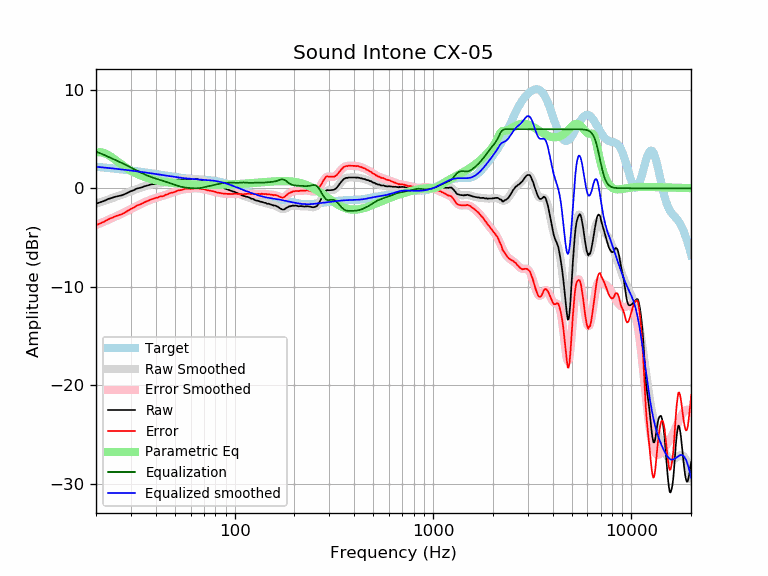

Values plotted in this chart, from the file beside it:
frequency, raw, error, smoothed, error_smoothed, equalization, parametric_eq, equalized_raw, equalized_smoothed, target
20, -1.56, -3.75, -1.55, -3.74, 3.74, 3.64, 2.17, 2.19, 2.19
21, -1.42, -3.57, -1.41, -3.56, 3.56, 3.67, 2.14, 2.15, 2.15
22, -1.28, -3.39, -1.28, -3.38, 3.38, 3.58, 2.10, 2.11, 2.11
23, -1.09, -3.16, -1.14, -3.21, 3.21, 3.40, 2.12, 2.07, 2.07
24, -0.98, -3.01, -1.02, -3.05, 3.05, 3.16, 2.06, 2.03, 2.03
25, -0.86, -2.85, -0.89, -2.88, 2.88, 2.90, 2.02, 1.99, 1.99
26, -0.78, -2.73, -0.77, -2.72, 2.72, 2.64, 1.94, 1.95, 1.95
27, -0.71, -2.63, -0.65, -2.57, 2.57, 2.40, 1.86, 1.91, 1.91
28, -0.58, -2.46, -0.54, -2.41, 2.41, 2.17, 1.83, 1.88, 1.88
29, -0.43, -2.27, -0.42, -2.26, 2.26, 1.97, 1.83, 1.84, 1.84
30, -0.29, -2.09, -0.30, -2.11, 2.11, 1.79, 1.82, 1.80, 1.80
31, -0.19, -1.96, -0.19, -1.96, 1.96, 1.63, 1.77, 1.77, 1.77
32, -0.04, -1.77, -0.08, -1.81, 1.81, 1.49, 1.77, 1.73, 1.73
33, 0.03, -1.67, 0.02, -1.68, 1.68, 1.37, 1.71, 1.69, 1.69
34, 0.09, -1.57, 0.11, -1.55, 1.55, 1.26, 1.64, 1.66, 1.66
35, 0.20, -1.42, 0.19, -1.43, 1.43, 1.17, 1.63, 1.62, 1.62
36, 0.26, -1.33, 0.26, -1.32, 1.32, 1.08, 1.58, 1.59, 1.59
37, 0.33, -1.22, 0.33, -1.23, 1.23, 1.01, 1.56, 1.55, 1.55
38, 0.41, -1.11, 0.38, -1.14, 1.14, 0.94, 1.55, 1.52, 1.52
39, 0.42, -1.07, 0.42, -1.06, 1.06, 0.88, 1.48, 1.48, 1.48
40, 0.48, -0.97, 0.46, -0.99, 0.99, 0.83, 1.47, 1.45, 1.45
41, 0.48, -0.94, 0.50, -0.92, 0.92, 0.78, 1.40, 1.42, 1.42
42, 0.55, -0.84, 0.53, -0.85, 0.85, 0.74, 1.40, 1.38, 1.38
43, 0.54, -0.81, 0.56, -0.79, 0.79, 0.70, 1.33, 1.35, 1.35
44, 0.55, -0.77, 0.59, -0.73, 0.73, 0.67, 1.28, 1.32, 1.32
45, 0.64, -0.65, 0.63, -0.66, 0.66, 0.63, 1.30, 1.29, 1.29
46, 0.65, -0.61, 0.66, -0.60, 0.60, 0.61, 1.25, 1.26, 1.26
47, 0.73, -0.50, 0.70, -0.53, 0.53, 0.58, 1.26, 1.23, 1.23
48, 0.75, -0.45, 0.74, -0.47, 0.47, 0.56, 1.22, 1.20, 1.20
49, 0.75, -0.43, 0.77, -0.40, 0.40, 0.54, 1.15, 1.18, 1.18
50, 0.79, -0.36, 0.81, -0.34, 0.34, 0.52, 1.13, 1.15, 1.15
51, 0.85, -0.28, 0.84, -0.29, 0.29, 0.50, 1.14, 1.13, 1.13
52, 0.89, -0.21, 0.87, -0.24, 0.24, 0.48, 1.13, 1.10, 1.10
53, 0.89, -0.19, 0.89, -0.19, 0.19, 0.47, 1.08, 1.08, 1.08
54, 0.89, -0.17, 0.91, -0.15, 0.15, 0.46, 1.04, 1.06, 1.06
55, 0.92, -0.12, 0.92, -0.12, 0.12, 0.44, 1.04, 1.04, 1.04
56, 0.96, -0.06, 0.93, -0.09, 0.09, 0.43, 1.05, 1.02, 1.02
57, 0.96, -0.05, 0.94, -0.07, 0.07, 0.42, 1.02, 1.00, 1.00
58, 0.96, -0.03, 0.94, -0.05, 0.05, 0.41, 1.01, 0.99, 0.99
59, 0.93, -0.04, 0.94, -0.03, 0.03, 0.41, 0.96, 0.97, 0.97
60, 0.90, -0.06, 0.94, -0.02, 0.02, 0.40, 0.92, 0.96, 0.96
61, 0.90, -0.05, 0.94, -0.01, 0.01, 0.39, 0.91, 0.95, 0.95
62, 0.92, -0.02, 0.93, -0.00, 0.00, 0.39, 0.92, 0.94, 0.94
63, 0.95, 0.02, 0.93, 0.00, -0.00, 0.38, 0.95, 0.92, 0.92
64, 0.95, 0.03, 0.92, 0.00, -0.00, 0.38, 0.95, 0.91, 0.91
65, 0.94, 0.03, 0.90, -0.00, 0.00, 0.37, 0.94, 0.91, 0.91
66, 0.88, -0.02, 0.88, -0.01, 0.01, 0.37, 0.89, 0.90, 0.90
67, 0.85, -0.04, 0.86, -0.03, 0.03, 0.36, 0.88, 0.89, 0.89
68, 0.81, -0.07, 0.83, -0.05, 0.05, 0.36, 0.86, 0.88, 0.88
69, 0.79, -0.08, 0.80, -0.07, 0.07, 0.36, 0.86, 0.87, 0.87
70, 0.78, -0.08, 0.76, -0.10, 0.10, 0.36, 0.88, 0.86, 0.86
71, 0.74, -0.11, 0.72, -0.13, 0.13, 0.36, 0.87, 0.85, 0.85
72, 0.68, -0.17, 0.69, -0.16, 0.16, 0.35, 0.84, 0.84, 0.84
73, 0.62, -0.22, 0.65, -0.19, 0.19, 0.35, 0.81, 0.84, 0.84
74, 0.61, -0.22, 0.61, -0.21, 0.21, 0.35, 0.82, 0.82, 0.83
75, 0.57, -0.25, 0.57, -0.24, 0.24, 0.35, 0.81, 0.81, 0.81
76, 0.54, -0.26, 0.54, -0.27, 0.27, 0.35, 0.81, 0.80, 0.80
77, 0.50, -0.29, 0.50, -0.29, 0.29, 0.35, 0.79, 0.79, 0.79
78, 0.47, -0.31, 0.46, -0.32, 0.32, 0.35, 0.79, 0.77, 0.78
79, 0.43, -0.33, 0.41, -0.35, 0.35, 0.36, 0.77, 0.76, 0.76
... 553 more rows
